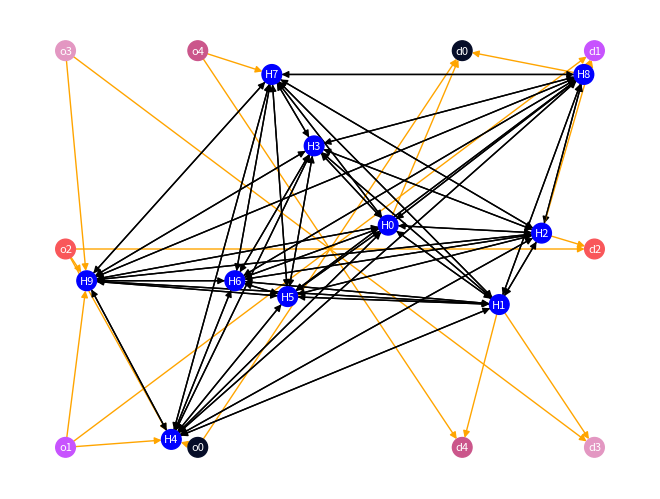

Write Python code to recreate this figure.
# -*- coding: utf-8 -*-
"""
@Created at 2020/8/20 14:59
@Author: Kurt
@file:utils.py
@Desc:
"""
import hashlib

import numpy as np
import math
import random
from pprint import pprint
import networkx as nx
import matplotlib.pyplot as plt

random.seed(1994)


def random_color():
    r = lambda: random.randint(0, 255)
    return '#{:02x}{:02x}{:02x}'.format(r(), r(), r())


def viz(info: dict):
    G = nx.DiGraph()
    pos = {}

    # add edges
    for key, val in info['A_s'].items():
        G.add_edge(key[0], key[1], weight=val)

    for key, val in info['A_t'].items():
        G.add_edge(key[0], key[1], weight=val)
        G.add_edge(key[1], key[0], weight=val)

    # set edge color
    for road in info["A_s"].keys():
        G.edges[road[0], road[1]]['color'] = 'orange'

    for rail in info["A_t"].keys():
        G.edges[rail[0], rail[1]]['color'] = 'black'
        G.edges[rail[1], rail[0]]['color'] = 'black'

    edge_color_list = [G[e[0]][e[1]]["color"] for e in G.edges()]

    for od in info['A_t'].keys():
        o, d = od
        G.nodes[o]['color'] = 'b'
        G.nodes[d]['color'] = 'b'

    # set node color
    for od in info["requests"].keys():
        o, d = od
        color = random_color()
        print(color)
        G.nodes[o]['color'] = color
        G.nodes[d]['color'] = color

    node_color_list = [node[1]["color"] for node in G.nodes(data=True)]

    pos.update(info["location"])

    nx.draw(G, pos=pos, with_labels=True, node_size=200, node_color=node_color_list,
            edge_color=edge_color_list, font_size=8, font_color='white')
    plt.show()


def dist(a, b):
    return math.sqrt((a[0] - b[0]) ** 2 + (a[1] - b[1]) ** 2)


def gen_network(num_hub, num_fixed_hub):
    # generate hub in plane[0,100] * [0,50]
    info = {"requests": {}, "A_t": {}, "A_s": {}, "hubs": [], "fixed_hubs": [], "pot_hubs": {}}
    loc_index = {}
    length = 100
    height = 50
    hub_location = [[random.randint(0, length), random.randint(0, height)] for x in range(num_hub)]
    for i in range(num_hub):
        info["hubs"].append("H" + str(i))
        loc_index["H" + str(i)] = hub_location[i]
        for j in range(i + 1, num_hub):
            D = dist(hub_location[i], hub_location[j])
            info["A_t"][("H" + str(i), "H" + str(j))] = D

    info["fixed_hubs"] = np.random.choice(info['hubs'], num_fixed_hub, replace=False).tolist()
    info["pot_hubs"] = list(set(info["fixed_hubs"]) - set(info["pot_hubs"]))

    # create requests
    origins = [[25, 0], [0, 0], [0, 25], [0, 50], [25, 50]]
    dests = [[75, 50], [100, 50], [100, 25], [100, 0], [75, 0]]

    for ind, od in enumerate(zip(origins, dests)):
        D = dist(od[0], od[1])
        info["requests"][("o" + str(ind), "d" + str(ind))] = {"starts": {}, "ends": {}}
        info["A_s"][("o" + str(ind), "d" + str(ind))] = D
        loc_index["o" + str(ind)] = od[0]
        loc_index["d" + str(ind)] = od[1]

    # update allowed start points and end points for each request.
    for od, content in info["requests"].items():
        o, d = od
        dist_o = []
        dist_d = []
        choice_o = np.random.randint(1, 3)  # random choose one or two hubs as its started points
        choice_d = np.random.randint(1, 3)
        for hub in info["hubs"]:
            dist_o.append((hub, dist(loc_index[o], loc_index[hub])))
            dist_d.append((hub, dist(loc_index[d], loc_index[hub])))

        sort_choice_o = sorted(dist_o, key=lambda x: x[1])[0: choice_o]
        sort_choice_d = sorted(dist_d, key=lambda x: x[1])[0: choice_d]

        # update allowed starts and ends
        info["requests"][od]["starts"] = sort_choice_o
        info["requests"][od]["ends"] = sort_choice_d

        # update road arcs
        for hub in sort_choice_o:
            info["A_s"][(o, hub[0])] = hub[1]
        for hub in sort_choice_d:
            info["A_s"][(hub[0]), d] = hub[1]
    info['location'] = loc_index

    return info


if __name__ == "__main__":
    Info = gen_network(10, 5)
    pprint(Info)
    viz(Info)
